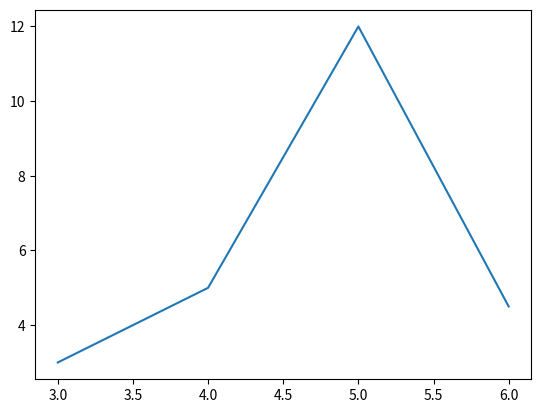

Python code for this plot:
#!/usr/bin/env python3
# -*- coding: utf-8 -*-
"""
Created on Wed Nov  4 14:09:31 2020

[redacted]
"""

import matplotlib.pyplot as plt
x = [1, 2, 3, 4, 5, 6, 7, 8]
y = [1, 7, 3, 5, 12, 4.5, 2, 10]
plt.plot(x[2:6], y[2:6])
plt.show()